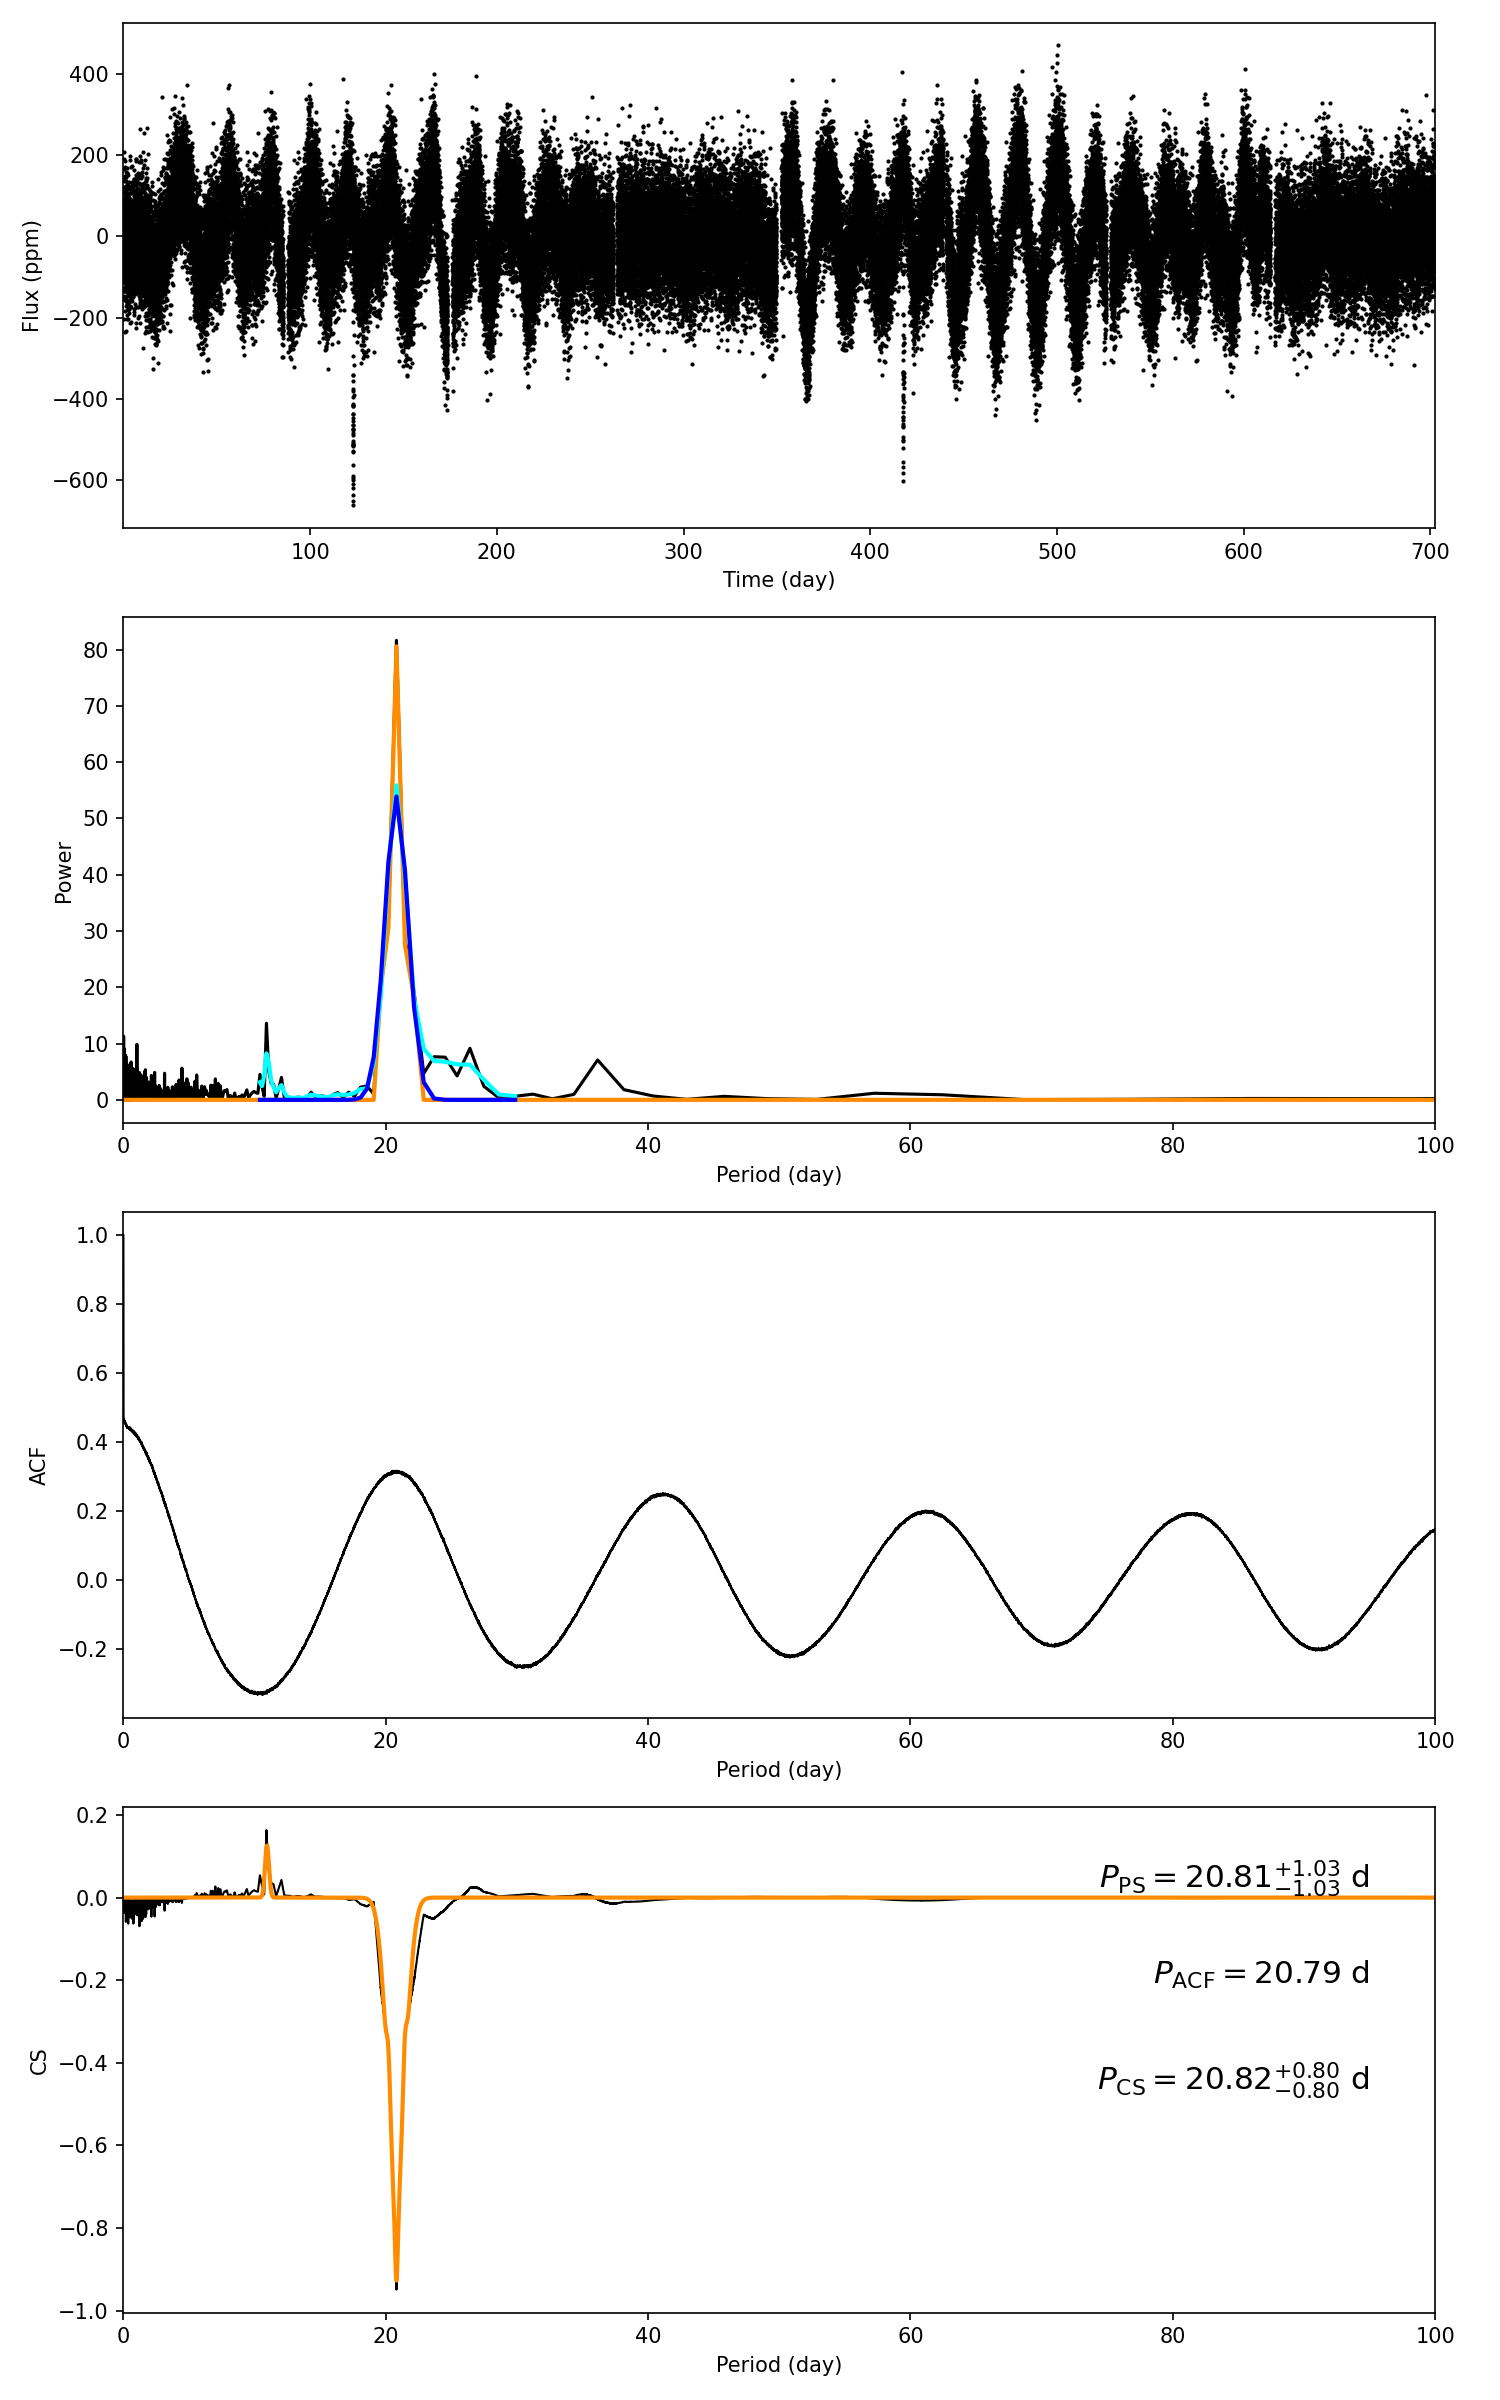

Values plotted in this chart, from the file beside it:
target_id, prot_ps, prot_acf, prot_cs, e_prot_ps, E_prot_ps, e_prot_acf, E_prot_acf, e_prot_cs, E_prot_cs, sph_ps, sph_acf, sph_cs, e_sph_ps, e_sph_acf, e_sph_cs, h_ps, fa_prob_ps, hacf, gacf, hcs
003, 20.81, 20.79, 20.82, 1.029, 1.029, -1.0, -1.0, 0.7989, 0.7989, 108.6, 108.6, 108.6, 15.93, 15.96, 15.92, 81.65, 3.450702277459369e-36, 0.3165, 0.3085, 0.1634
